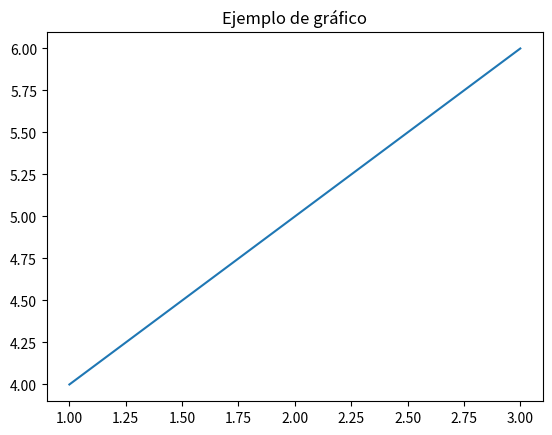

Write the Python code that produced this figure.
# axel sebastian valdez lopez
# Librerías estándar
import math
import random
import datetime

# Librerías externas (se instalan con pip)
import numpy as np
import pandas as pd
import matplotlib.pyplot as plt

# Ejemplo de uso
print("Número pi:", math.pi)

# Número aleatorio entre 1 y 10
print("Aleatorio:", random.randint(1, 10))

# Fecha actual
print("Hoy es:", datetime.date.today())

# Crear un arreglo con NumPy
arr = np.array([1, 2, 3, 4, 5])
print("Arreglo NumPy:", arr)

# Crear un DataFrame con Pandas
data = {"Nombre": ["Ana", "Luis", "María"], "Edad": [18, 20, 22]}
df = pd.DataFrame(data)
print("DataFrame:\n", df)

# Gráfico con Matplotlib
plt.plot([1, 2, 3], [4, 5, 6])
plt.title("Ejemplo de gráfico")
plt.show()
